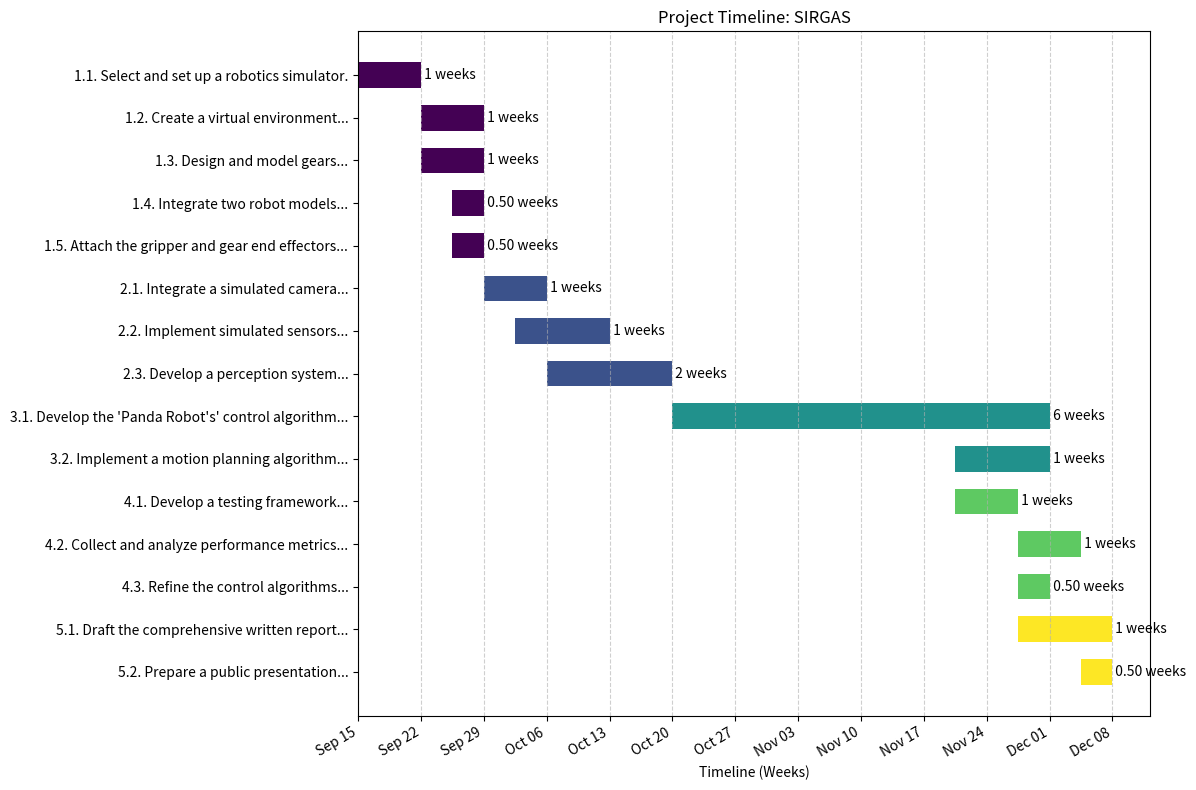

Python code for this plot:
import matplotlib.pyplot as plt
import matplotlib.dates as mdates
from datetime import datetime, timedelta

# Project data, structured by phase and task with new durations and start times.
# The total duration has been condensed to 11 weeks to meet the December 12th deadline.
data = [
    {
        "phase": "Phase 1: Simulation Setup & Basic Rigging (2 weeks)",
        "tasks": [
            {"name": "1.1. Select and set up a robotics simulator.", "start_week": 0, "duration": 1},
            {"name": "1.2. Create a virtual environment...", "start_week": 1, "duration": 1},
            {"name": "1.3. Design and model gears...", "start_week": 1, "duration": 1},
            {"name": "1.4. Integrate two robot models...", "start_week": 1.5, "duration": 0.5},
            {"name": "1.5. Attach the gripper and gear end effectors...", "start_week": 1.5, "duration": 0.5},
        ],
    },
    {
        "phase": "Phase 2: Sensor & Perception Integration (3 weeks)",
        "tasks": [
            {"name": "2.1. Integrate a simulated camera...", "start_week": 2, "duration": 1},
            {"name": "2.2. Implement simulated sensors...", "start_week": 2.5, "duration": 1.5},
            {"name": "2.3. Develop a perception system...", "start_week": 3, "duration": 2},
        ],
    },
    {
        "phase": "Phase 3: Control Algorithm Development (6 weeks)",
        "tasks": [
            # COMBINED: Original tasks 3.1, 3.2, and 3.3 are merged into one task.
            # Start is week 5.0 (original 3.1 start). Duration is 6.0 weeks (to week 11.0).
            {"name": "3.1. Develop the 'Panda Robot's' control algorithm...", "start_week": 5, "duration": 6.0}, 
            
            {"name": "3.2. Implement a motion planning algorithm...", "start_week": 9.5, "duration": 1.5}, # RENUMBERED (was 3.3)
        ],
    },
    {
        "phase": "Phase 4: Testing & Validation (2 weeks)",
        "tasks": [
            {"name": "4.1. Develop a testing framework...", "start_week": 9.5, "duration": 1},
            {"name": "4.2. Collect and analyze performance metrics...", "start_week": 10.5, "duration": 1},
            {"name": "4.3. Refine the control algorithms...", "start_week": 10.5, "duration": 0.5},
        ],
    },
    {
        "phase": "Phase 5: Documentation & Presentation (2 weeks)",
        "tasks": [
            {"name": "5.1. Draft the comprehensive written report...", "start_week": 10.5, "duration": 1.5},
            {"name": "5.2. Prepare a public presentation...", "start_week": 11.5, "duration": 0.5},
        ],
    },
]

# Set a start date for the project (e.g., Nov 1, 2025) to meet the Dec 12, 2025 deadline.
start_date = datetime(2025, 9, 15)

# Prepare data for plotting
tasks = []
start_dates = []
durations = []
colors = []
color_map = plt.cm.get_cmap('viridis', len(data))

# Iterate through each phase and its tasks
for i, phase in enumerate(data):
    for task in phase["tasks"]:
        tasks.append(task["name"])
        start_dates.append(start_date + timedelta(weeks=task["start_week"]))
        durations.append(timedelta(weeks=task["duration"]))
        colors.append(color_map(i))

# Create the plot
fig, ax = plt.subplots(figsize=(12, 8))

# Create the bars for the Gantt chart
for i, (task_name, start_date, duration, color) in enumerate(zip(tasks, start_dates, durations, colors)):
    ax.barh(task_name, duration, left=start_date, color=color, height=0.6)
    # Add a label to the bar with its duration, formatted for less than one week
    duration_in_weeks = duration.total_seconds() / (7 * 24 * 3600)
    if duration_in_weeks < 1:
        label_text = f' {duration_in_weeks:.2f} weeks'
    else:
        label_text = f' {int(duration_in_weeks)} weeks'
    ax.text(start_date + duration, i, label_text, va='center', ha='left')

# Set labels, title, and grid
ax.set_xlabel('Timeline (Weeks)')
ax.set_title('Project Timeline: SIRGAS')
ax.grid(True, axis='x', linestyle='--', alpha=0.6)

# Format the x-axis to show dates in a readable format
ax.xaxis.set_major_formatter(mdates.DateFormatter('%b %d'))
ax.xaxis.set_major_locator(mdates.WeekdayLocator(byweekday=mdates.MO))
fig.autofmt_xdate()

# Invert the y-axis to show the first task at the top
ax.invert_yaxis()

plt.tight_layout()
plt.show()